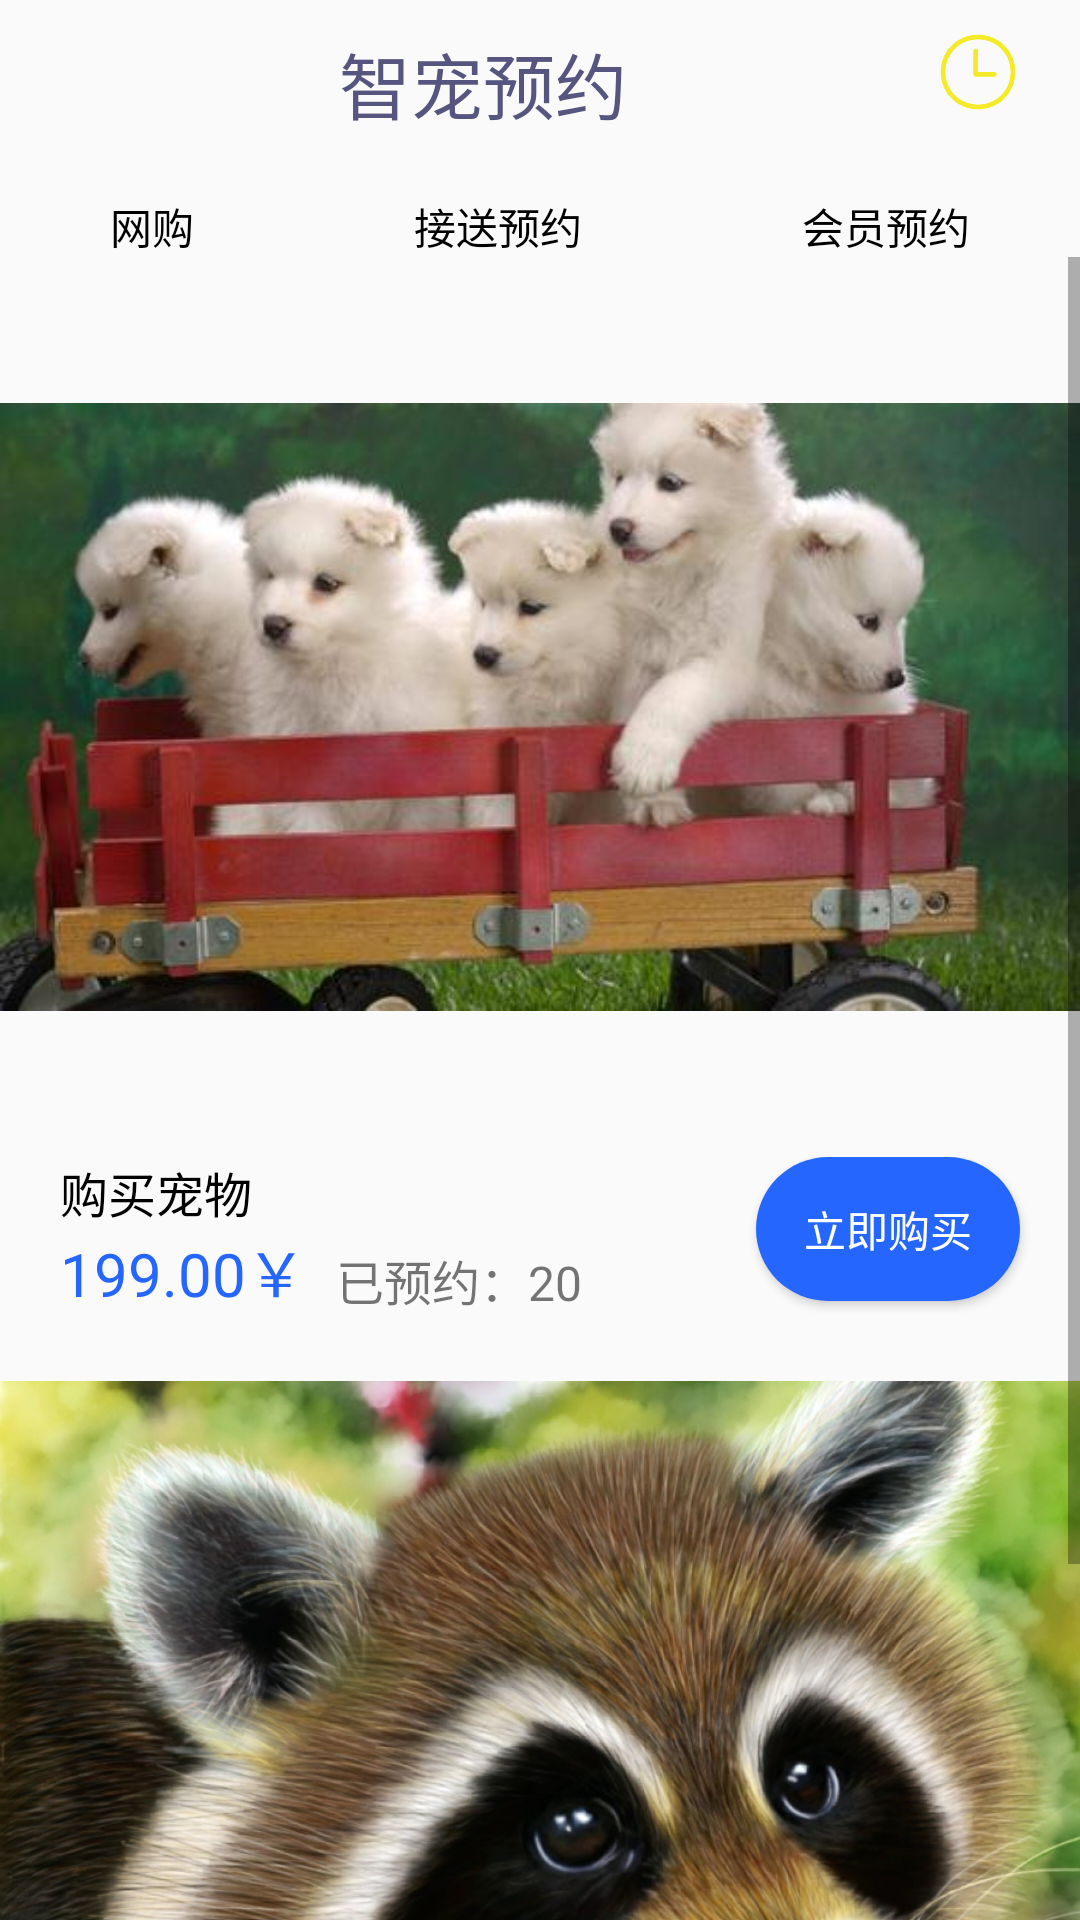

Android layout source for this screen:
<!-- AndroidManifest.xml: application theme AppTheme -->
<!-- res/layout/appoint_fragment.xml -->
<?xml version="1.0" encoding="utf-8"?>
<LinearLayout xmlns:android="http://schemas.android.com/apk/res/android"
    android:layout_width="match_parent"
    android:layout_height="match_parent"
    android:orientation="vertical">

    <LinearLayout
        android:layout_width="match_parent"
        android:layout_height="wrap_content"
        android:id="@+id/find_header">
        <TextView
            android:id="@+id/text_appoint_1"
            android:layout_width="wrap_content"
            android:layout_height="wrap_content"
            android:layout_marginTop="10dp"
            android:layout_marginLeft="10dp"
            android:layout_weight="1"
            android:gravity="center"
            android:textColor="#55557f"
            android:text="智宠预约"
            android:textSize="24sp"/>
        <ImageView
            android:layout_width="28dp"
            android:layout_height="28dp"
            android:layout_alignParentRight="true"
            android:layout_marginRight="20dp"
            android:layout_marginTop="10dp"
            android:src="@mipmap/appoint_2"/>
    </LinearLayout>

    <LinearLayout
        android:layout_width="match_parent"
        android:layout_height="wrap_content"
        android:id="@+id/container_menu"
        android:layout_marginTop="20dp"
        android:orientation="horizontal"
        android:layout_alignParentBottom="true">
        <LinearLayout
            android:layout_width="wrap_content"
            android:layout_height="wrap_content"
            android:id="@+id/menu_shopping"
            android:orientation="vertical"
            android:layout_weight="1"
            android:gravity="center">
            <TextView
                android:id="@+id/text_appoint_2"
                android:layout_width="wrap_content"
                android:layout_height="wrap_content"
                android:text="网购"
                android:textColor="#000000"/>
        </LinearLayout>

        <LinearLayout
            android:layout_width="wrap_content"
            android:layout_height="wrap_content"
            android:id="@+id/menu_pickup"
            android:orientation="vertical"
            android:layout_weight="1"
            android:gravity="center">
            <TextView
                android:id="@+id/text_appoint_3"
                android:layout_width="wrap_content"
                android:layout_height="wrap_content"
                android:text="接送预约"
                android:textColor="#000000"/>
        </LinearLayout>

        <LinearLayout
            android:layout_width="wrap_content"
            android:layout_height="wrap_content"
            android:id="@+id/menu_member"
            android:orientation="vertical"
            android:layout_weight="1"
            android:gravity="center">
            <TextView
                android:id="@+id/text_appoint_4"
                android:layout_width="wrap_content"
                android:layout_height="wrap_content"
                android:text="会员预约"
                android:textColor="#000000"/>
        </LinearLayout>
    </LinearLayout>

    <ScrollView
        android:layout_width="match_parent"
        android:layout_height="wrap_content">
        <LinearLayout
            android:id="@+id/show_view"
            android:layout_width="match_parent"
            android:layout_height="match_parent"
            android:orientation="vertical">
            <ImageView
                android:layout_width="wrap_content"
                android:layout_height="wrap_content"
                android:src="@mipmap/appoint_shopping_1"/>
            <RelativeLayout
                android:layout_width="match_parent"
                android:layout_height="wrap_content"
                android:layout_marginLeft="20dp">
                <TextView
                    android:id="@+id/text_shopping"
                    android:layout_width="wrap_content"
                    android:layout_height="wrap_content"
                    android:textColor="#000000"
                    android:textSize="16sp"
                    android:text="购买宠物"/>
                <TextView
                    android:id="@+id/text_price"
                    android:layout_width="wrap_content"
                    android:layout_height="wrap_content"
                    android:textColor="#2566ff"
                    android:textSize="20sp"
                    android:layout_alignParentBottom="true"
                    android:layout_below="@+id/text_shopping"
                    android:text="199.00￥"/>
                <TextView
                    android:id="@+id/text_appoint"
                    android:layout_width="wrap_content"
                    android:layout_height="wrap_content"
                    android:textSize="16sp"
                    android:layout_below="@+id/text_shopping"
                    android:layout_alignParentBottom="true"
                    android:layout_marginLeft="10dp"
                    android:layout_toRightOf="@+id/text_price"
                    android:text="已预约：20"/>
                <Button
                    android:id="@+id/button_buy"
                    android:layout_width="wrap_content"
                    android:layout_height="wrap_content"
                    android:layout_alignParentRight="true"
                    android:layout_marginRight="20dp"
                    android:background="@drawable/button_circle_blue_shape"
                    android:textColor="#ffffff"
                    android:text="立即购买"/>
            </RelativeLayout>
            <ImageView
                android:layout_width="410dp"
                android:layout_height="300dp"
                android:src="@mipmap/appoint_shopping_2"/>
            <RelativeLayout
                android:layout_width="match_parent"
                android:layout_height="wrap_content"
                android:layout_marginLeft="20dp">
                <TextView
                    android:id="@+id/text_shopping1"
                    android:layout_width="wrap_content"
                    android:layout_height="wrap_content"
                    android:textColor="#000000"
                    android:textSize="16sp"
                    android:text="购买宠物"/>
                <TextView
                    android:id="@+id/text_price1"
                    android:layout_width="wrap_content"
                    android:layout_height="wrap_content"
                    android:textColor="#2566ff"
                    android:textSize="20sp"
                    android:layout_below="@+id/text_shopping1"
                    android:layout_alignParentBottom="true"
                    android:text="384.00￥"/>
                <TextView
                    android:id="@+id/text_appoint1"
                    android:layout_width="wrap_content"
                    android:layout_height="wrap_content"
                    android:textSize="16sp"
                    android:layout_below="@+id/text_shopping1"
                    android:layout_alignParentBottom="true"
                    android:layout_marginLeft="10dp"
                    android:layout_toRightOf="@+id/text_price1"
                    android:text="已预约：50"/>
                <Button
                    android:id="@+id/button_buy1"
                    android:layout_width="wrap_content"
                    android:layout_height="wrap_content"
                    android:layout_alignParentRight="true"
                    android:layout_marginRight="20dp"
                    android:background="@drawable/button_circle_blue_shape"
                    android:textColor="#ffffff"
                    android:text="立即购买"/>
            </RelativeLayout>
        </LinearLayout>
    </ScrollView>

</LinearLayout>
<!-- resources referenced by this layout -->
<resources>
  <!-- drawable button_circle_blue_shape (drawable) -->
  <?xml version="1.0" encoding="utf-8"?>
  <shape xmlns:android="http://schemas.android.com/apk/res/android"
      android:shape="rectangle"
      >
      <corners android:radius="100dp"/>
      <solid android:color="#2566ff"/>
  
  </shape>
  <!-- mipmap appoint_2: png bitmap (mipmap-hdpi, 8849 bytes) -->
  <!-- mipmap appoint_shopping_1: jpg bitmap (mipmap-mdpi, 22975 bytes) -->
  <!-- mipmap appoint_shopping_2: jpg bitmap (mipmap-mdpi, 407002 bytes) -->
  <style name="AppTheme" parent="Theme.AppCompat.Light.NoActionBar">
          
          <item name="colorPrimary">@color/colorPrimary</item>
          <item name="colorPrimaryDark">@color/colorPrimaryDark</item>
          <item name="colorAccent">@color/colorAccent</item>
          
      </style>
  <!-- not gathered from this repository: default colours our renderer supplied (Android Studio template values) -->
  <color name="colorPrimary">#FF6200EE</color>
  <color name="colorPrimaryDark">#FF3700B3</color>
  <color name="colorAccent">#FF03DAC5</color>
</resources>
